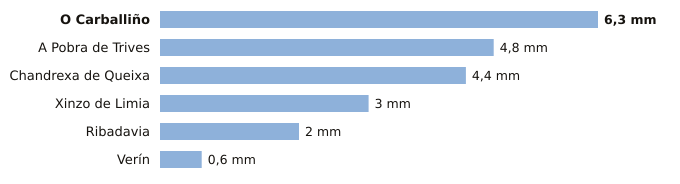

The table this chart was drawn from, first rows:
estacion, provincia, indicativo, mm_6_dias_anteriores, mm_hoy, mm_7_dias, horas_de_hoy
O Carballiño, Ourense, 1700X, 6.3, 0.0, 6.3, 4
A Pobra de Trives, Ourense, 1631E, 4.8, 0.0, 4.8, 4
Chandrexa de Queixa, Ourense, 1639X, 4.4, 0.0, 4.4, 4
Xinzo de Limia, Ourense, 1735X, 3.0, 0.0, 3.0, 4
Ribadavia, Ourense, 1701X, 2.0, 0.0, 2.0, 3
Verín, Ourense, 2978X, 0.6, 0.0, 0.6, 3
